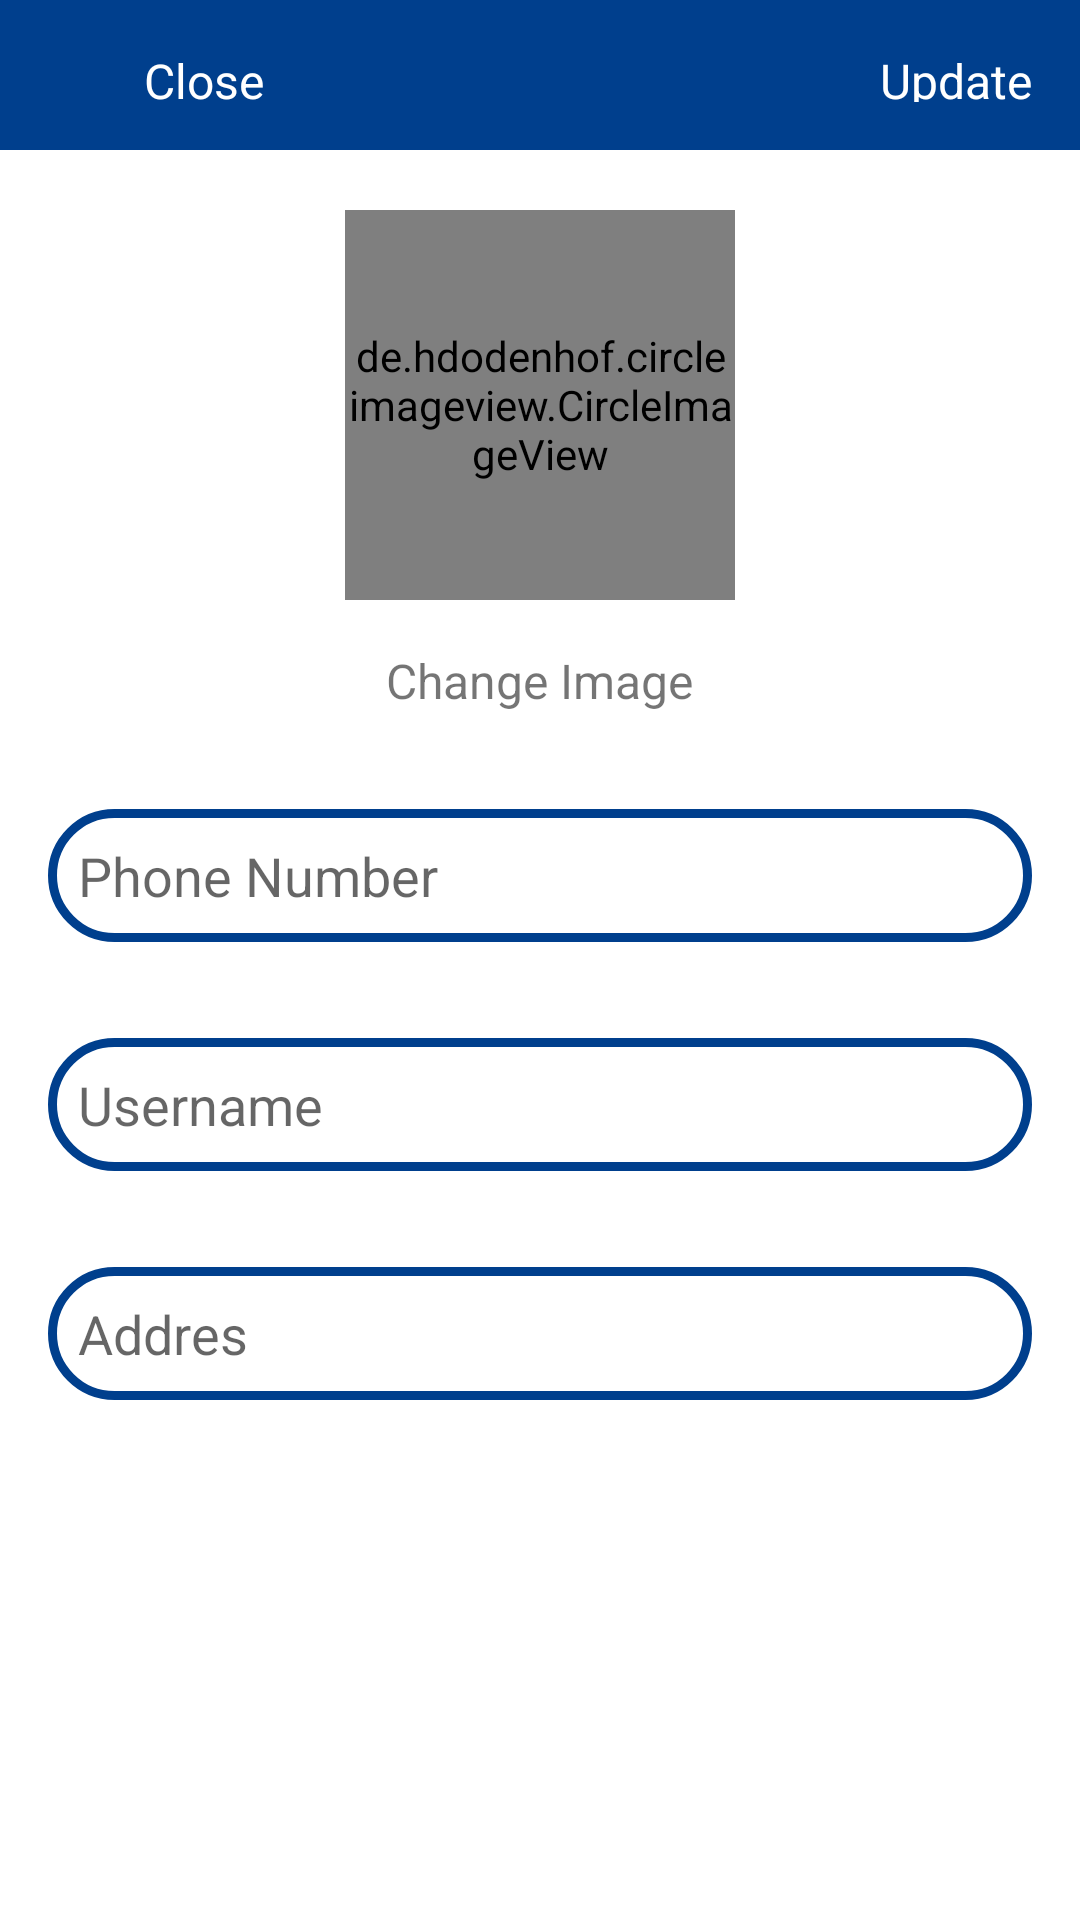

Here is an Android app screen rendered from its layout file. Give the layout XML and the strings, colors and styles it references.
<!-- AndroidManifest.xml: application theme Theme.Toko2 -->
<!-- res/layout/activity_settings.xml -->
<?xml version="1.0" encoding="utf-8"?>
<RelativeLayout xmlns:android="http://schemas.android.com/apk/res/android"
    xmlns:app="http://schemas.android.com/apk/res-auto"
    xmlns:tools="http://schemas.android.com/tools"
    android:layout_width="match_parent"
    android:layout_height="match_parent"
    tools:context=".SettingsActivity">

    <com.google.android.material.appbar.MaterialToolbar
        android:id="@+id/app_bar_setings"
        android:layout_width="match_parent"
        android:layout_height="50dp"
        android:background="@color/main" >

        <Toolbar
            android:id="@+id/toolbar_settings"
            android:layout_width="match_parent"
            android:layout_height="wrap_content" >

            <RelativeLayout
                android:layout_width="match_parent"
                android:layout_height="wrap_content">

                <TextView
                    android:id="@+id/close_settings"
                    android:layout_width="wrap_content"
                    android:layout_height="wrap_content"
                    android:text="Close"
                    android:layout_margin="16dp"
                    android:textSize="16sp"
                    android:textColor="@color/white"
                    android:layout_alignParentStart="true"/>

                <TextView
                    android:id="@+id/update_settings"
                    android:layout_width="wrap_content"
                    android:layout_height="wrap_content"
                    android:text="Update"
                    android:layout_margin="16dp"
                    android:textSize="16sp"
                    android:textColor="@color/white"
                    android:layout_alignParentEnd="true"/>

            </RelativeLayout>

        </Toolbar>

    </com.google.android.material.appbar.MaterialToolbar>


        <de.hdodenhof.circleimageview.CircleImageView
            android:id="@+id/setting_profile_image"
            android:layout_width="130dp"
            android:layout_height="130dp"
            android:src="@drawable/profile"
            android:layout_below="@id/app_bar_setings"
            android:layout_marginTop="20dp"
            android:layout_centerHorizontal="true"/>
    <TextView
        android:id="@+id/profile_image_change_btn"
        android:layout_width="wrap_content"
        android:layout_height="wrap_content"
        android:text="Change Image"
        android:layout_below="@+id/setting_profile_image"
        android:layout_margin="16dp"
        android:textSize="16sp"
        android:layout_centerHorizontal="true"/>

    <EditText
        android:id="@+id/settings_phone_number"
        android:layout_width="match_parent"
        android:layout_height="wrap_content"
        android:layout_below="@id/profile_image_change_btn"
        android:hint="Phone Number"
        android:padding="10dp"
        android:background="@drawable/button2"
        android:layout_margin="16sp"/>
    <EditText
        android:id="@+id/settings_username"
        android:layout_width="match_parent"
        android:layout_height="wrap_content"
        android:layout_below="@id/settings_phone_number"
        android:hint="Username"
        android:padding="10dp"
        android:background="@drawable/button2"
        android:layout_margin="16sp"/>
    <EditText
        android:id="@+id/settings_addres"
        android:layout_width="match_parent"
        android:layout_height="wrap_content"
        android:layout_below="@id/settings_username"
        android:hint="Addres"
        android:padding="10dp"
        android:background="@drawable/button2"
        android:layout_margin="16sp"/>




</RelativeLayout>
<!-- resources referenced by this layout -->
<resources>
  <color name="main">#003f8d</color>
  <color name="white">#FFFFFFFF</color>
  <!-- drawable button2 (drawable) -->
  <?xml version="1.0" encoding="utf-8"?>
  <shape xmlns:android="http://schemas.android.com/apk/res/android">
  
      <stroke
          android:color="@color/main"
          android:width="3dp"/>
  
      <corners
          android:radius="30dp"/>
  
  
  </shape>
  <style name="Theme.Toko2" parent="Theme.MaterialComponents.DayNight.DarkActionBar">
          
          <item name="colorPrimary">@color/purple_500</item>
          <item name="colorPrimaryVariant">@color/purple_700</item>
          <item name="colorOnPrimary">@color/white</item>
          
          <item name="colorSecondary">@color/teal_200</item>
          <item name="colorSecondaryVariant">@color/teal_700</item>
          <item name="colorOnSecondary">@color/black</item>
          
          <item name="android:statusBarColor">?attr/colorPrimaryVariant</item>
          
      </style>
  <color name="purple_500">#FF6200EE</color>
  <color name="purple_700">#FF3700B3</color>
  <color name="teal_200">#FF03DAC5</color>
  <color name="teal_700">#FF018786</color>
  <color name="black">#FF000000</color>
</resources>
